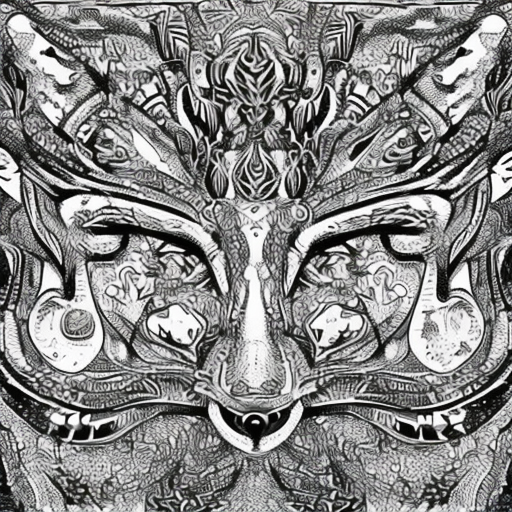
Generation parameters embedded in this image by AUTOMATIC1111 Stable Diffusion web UI or a fork of it (Forge, ...) (PNG 'parameters' text chunk):
artstyle
Steps: 50, Sampler: DDIM, CFG scale: 7, Seed: 301100105, Size: 512x512, Model hash: 81761151, Batch size: 12, Batch pos: 5